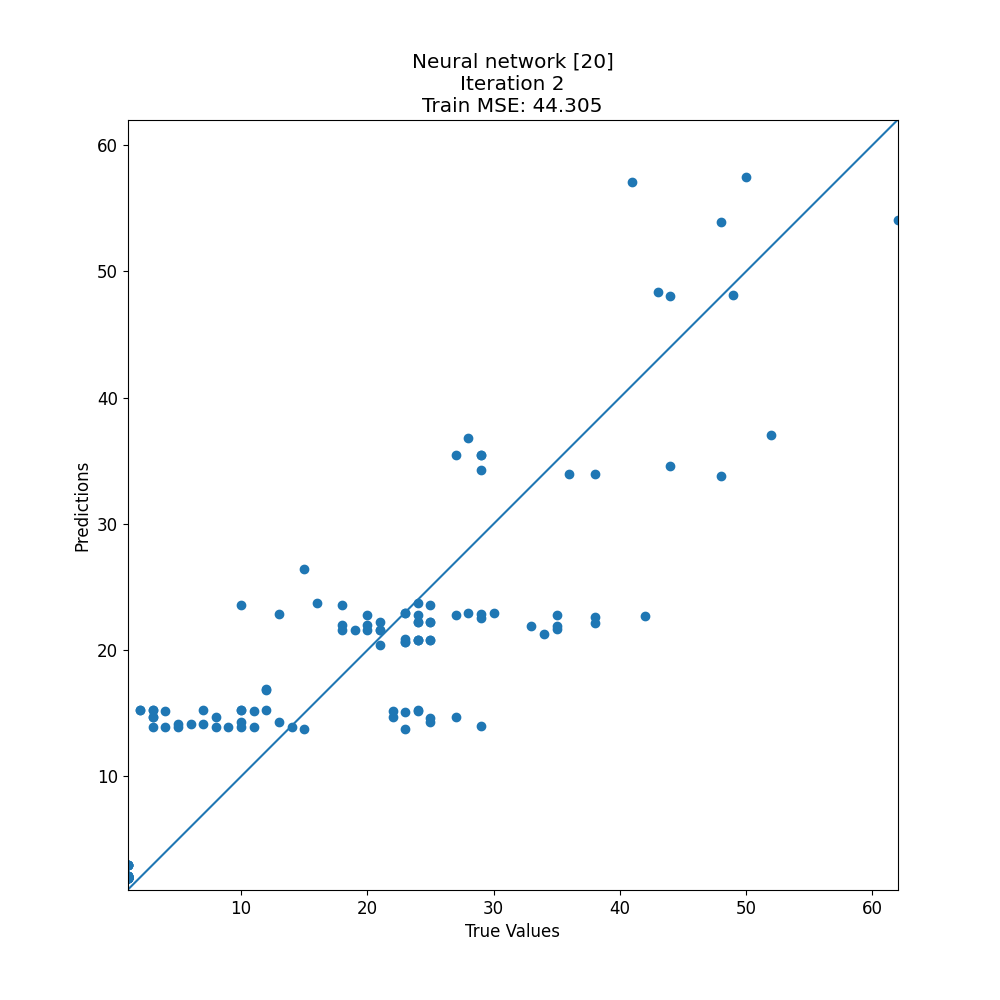

The data file committed next to this chart (first rows):
target, prediction
1, 1.937
12, 16.9
52, 37.05
7, 14.14
42, 22.69
34, 21.31
29, 22.83
1, 2.998
23, 22.92
13, 22.9
12, 16.83
1, 1.937
1, 2.047
1, 1.937
24, 20.82
12, 15.24
29, 34.29
1, 2.096
10, 23.57
28, 22.92
4, 15.15
48, 53.92
38, 22.6
24, 20.82
3, 15.25
1, 2.996
25, 20.82
23, 15.14
23, 20.86
8, 14.73
1, 1.937
1, 2.096
6, 14.14
1, 1.989
27, 35.43
62, 54.1
24, 15.25
10, 13.88
44, 34.55
28, 36.81
24, 22.77
23, 22.92
1, 1.937
38, 22.13
18, 21.58
15, 26.42
1, 2.096
35, 21.67
1, 1.937
18, 22
29, 13.98
1, 2.109
1, 1.937
8, 13.88
27, 14.73
1, 1.937
1, 2.035
24, 20.82
1, 1.937
1, 2.044
... 91 more rows
